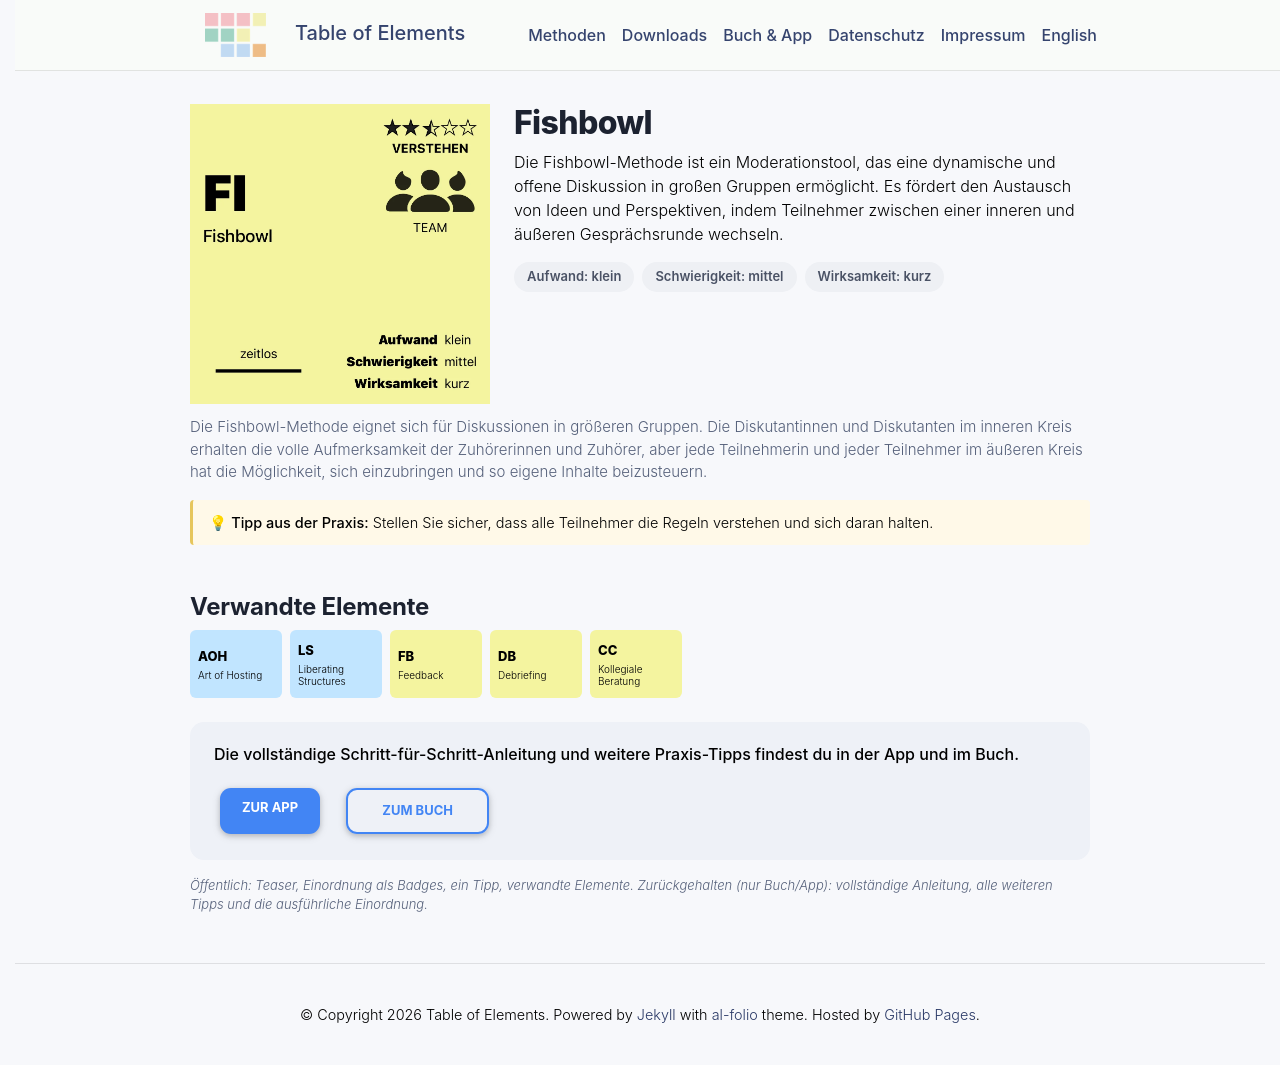

repository: table-of-elements/table-of-elements.github.io · page: de/elements/FI/index.html · generator: jekyll

---
lang: de
layout: default
permalink: /de/elements/FI/
subtitle: "Fishbowl"
title: "FI | Fishbowl"
description: "Die Fishbowl-Methode ist ein Moderationstool, das eine dynamische und offene Diskussion in großen Gruppen ermöglicht. Es fördert den Austausch von Ideen und Perspektiven, indem Teilnehmer zwischen einer inneren und äußeren Gesprächsrunde wechseln."
og_image: /assets/img/elements/de/FI.og.png
---

{% include figure.liquid loading="eager" path="assets/img/elements/de/FI.card.png" class="img-fluid" width="300" height="300" alt="FI | Fishbowl" %}

# Fishbowl

Die Fishbowl-Methode ist ein Moderationstool, das eine dynamische und offene Diskussion in großen Gruppen ermöglicht. Es fördert den Austausch von Ideen und Perspektiven, indem Teilnehmer zwischen einer inneren und äußeren Gesprächsrunde wechseln.
